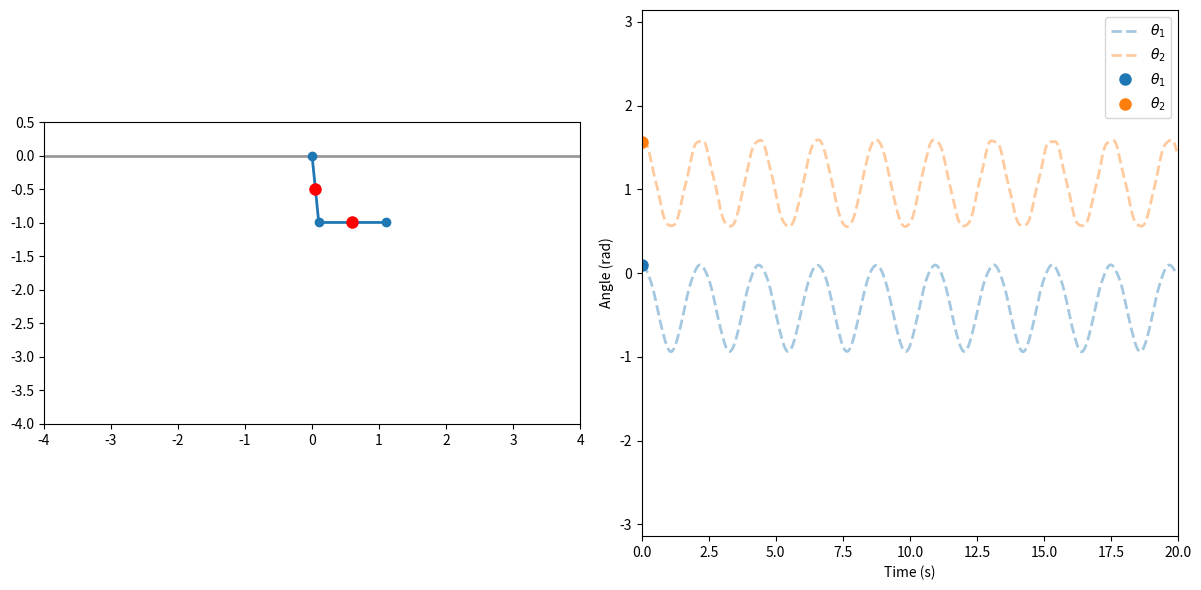

This chart was generated by the following Python code:
import numpy as np
import matplotlib.pyplot as plt
from scipy.integrate import solve_ivp
from matplotlib.animation import FuncAnimation

# Constants
L1, L2 = 1.0, 1.0  # Lengths of the pendulum arms
m1, m2 = 1.0, 1.0  # Masses of the pendulum bobs
g = 9.81  # Acceleration due to gravity

J_a = 1/3*m1*L1**2 + m2*L1**2
J_b = 1/3*m2*L2**2
J_x = 1/2*m2*L1*L2

mu_1 = (1/2*m1 + m2)*g*L1
mu_2 = 1/2*m2*g*L2

Kt = 50
Kt_theta = np.pi/2

# Initial conditions
theta1, theta2 = 0.1, np.pi/2  # Initial angles
omega1, omega2 = 0.0, 0.0  # Initial angular velocities

# Time settings
T = 20    # Total time
dt = 0.05  # Time step
times = np.arange(0, T, dt)

def derivatives(t, state):
    theta1, omega1, theta2, omega2 = state
    dtheta1 = omega1
    dtheta2 = omega2

    # Matrix A for the linear system Ax = b
    A = np.array([[J_a, J_x*np.cos(theta1-theta2)],
                  [J_x*np.cos(theta1-theta2), J_b]])

    # Vector b
    b = np.array([-J_x/J_a*np.sin(theta1-theta2)*dtheta2**2 - mu_1*np.sin(theta1) + Kt*((theta2-Kt_theta) - theta1),
                  J_x/J_b*np.sin(theta1-theta2)*dtheta1**2 - mu_2*np.sin(theta2) - Kt*((theta2-Kt_theta) - theta1)])

    # Solve the linear system
    domega1, domega2 = np.linalg.solve(A, b)

    return [dtheta1, domega1, dtheta2, domega2]


# Initial state
state0 = [theta1, omega1, theta2, omega2]

# Solve the ODE
solution = solve_ivp(derivatives, [0, T], state0, t_eval=times, method='RK45')

# Setup figure and axes
fig, (ax1, ax2) = plt.subplots(1, 2, figsize=(12, 6))

# Set up the pendulum plot
ax1.set_xlim(-2 * (L1 + L2), 2 * (L1 + L2))
ax1.set_ylim(-2 * (L1 + L2), 0.5)
ax1.axhline(0,-5,5,lw=2,color="k",alpha=0.4)
ax1.set_aspect('equal', adjustable='box')
line, = ax1.plot([], [], 'o-', lw=2)
point, = ax1.plot([], [], 'ro', markersize=8)

# Set up the theta plot
ax2.set_xlim(0, T)
ax2.set_ylim(-np.pi, np.pi)
ax2.set_xlabel('Time (s)')
ax2.set_ylabel('Angle (rad)')

theta1_line, = ax2.plot(times, solution.y[0], '--',lw=2,label=r'$\theta_1$',color="tab:blue",alpha=0.4)
theta2_line, = ax2.plot(times, solution.y[2], '--',lw=2,label=r'$\theta_2$',color="tab:orange",alpha=0.4)

theta1_dot, = ax2.plot([], [], 'o', markersize=8, label=r'$\theta_1$',color="tab:blue")
theta2_dot, = ax2.plot([], [], 'o', markersize=8,label=r'$\theta_2$',color="tab:orange")
ax2.legend()

def update(frame, line, CoM_point, theta1_dot, theta2_dot):
    state = solution.y[:, frame]
    
    # Update pendulum position
    x1, y1 = L1 * np.sin(state[0]), -L1 * np.cos(state[0])
    x2, y2 = x1 + L2 * np.sin(state[2]), y1 - L2 * np.cos(state[2])
    line.set_data([0, x1, x2], [0, y1, y2])

    # Corrected CoM position for second pendulum
    x1_com, y1_com = x1 / 2, y1 / 2  # CoM of first pendulum
    x2_com, y2_com = (x1 + x2) / 2, (y1 + y2) / 2  # CoM of second pendulum
    CoM_point.set_data([x1_com, x2_com], [y1_com, y2_com])

    # Update theta plot dots
    theta1_dot.set_data([times[frame]], [solution.y[0, frame]])
    theta2_dot.set_data([times[frame]], [solution.y[2, frame]])

    return line, CoM_point, theta1_dot, theta2_dot

anim = FuncAnimation(fig, update, frames=len(times), fargs=(line, point, theta1_dot, theta2_dot), interval=dt*1000, blit=True)

plt.tight_layout()
plt.show(block=True)
